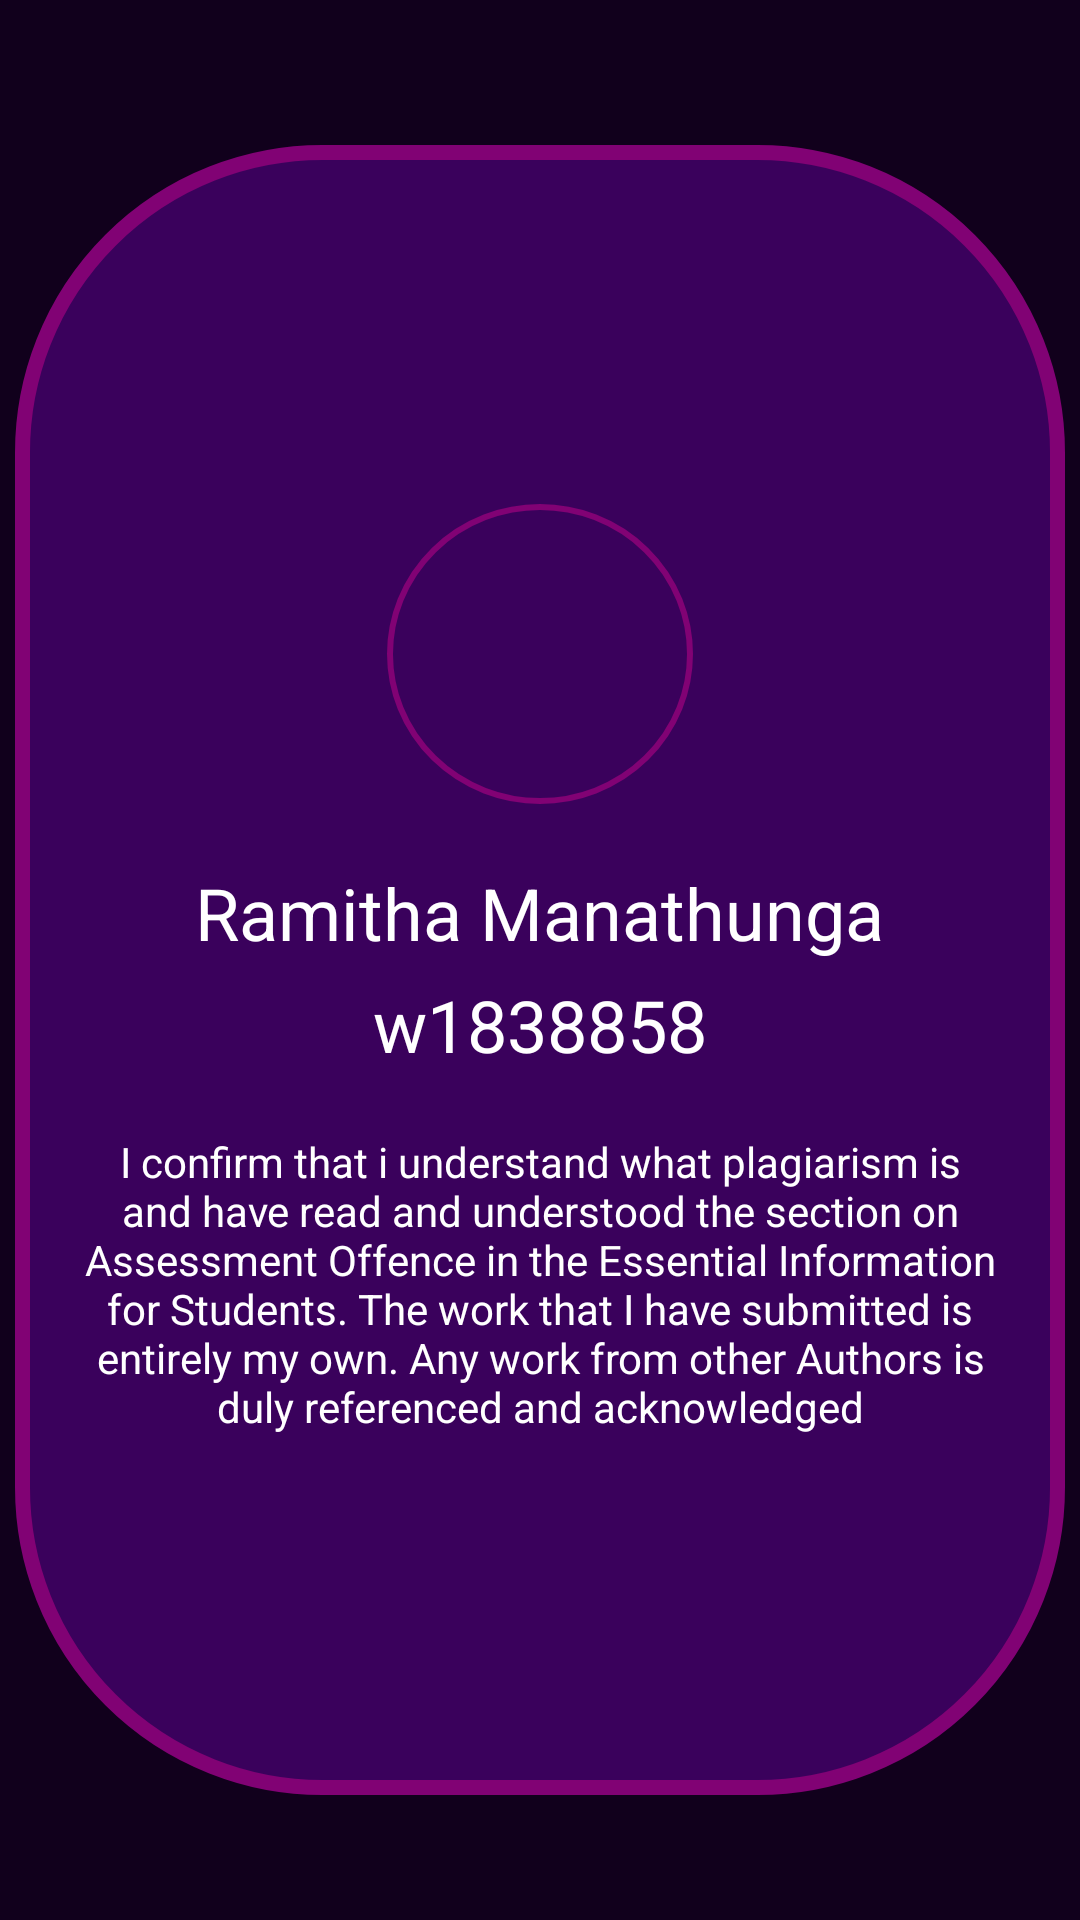

Write the Android layout XML for this screen, with the resource values it uses.
<!-- AndroidManifest.xml: application theme Theme.Quizly -->
<!-- res/layout/about_popup.xml -->
<?xml version="1.0" encoding="utf-8"?>
<androidx.constraintlayout.widget.ConstraintLayout
    xmlns:android="http://schemas.android.com/apk/res/android"
    xmlns:app="http://schemas.android.com/apk/res-auto"
    android:id="@+id/popupPage"
    android:layout_width="match_parent"
    android:layout_height="match_parent"
    android:background="@color/main_background">

    <RelativeLayout
        android:layout_width="350dp"
        android:layout_height="550dp"
        android:background="@drawable/about_back"
        android:gravity="center"
        app:layout_constraintBottom_toBottomOf="parent"
        app:layout_constraintEnd_toEndOf="parent"
        app:layout_constraintHorizontal_bias="0.491"
        app:layout_constraintStart_toStartOf="parent"
        app:layout_constraintTop_toTopOf="parent"
        app:layout_constraintVertical_bias="0.537">

        <ImageView
            android:id="@+id/author_imageIV"
            android:layout_width="100dp"
            android:layout_height="100dp"
            android:layout_centerHorizontal="true"
            android:contentDescription="@string/Author_image"
            android:src="@drawable/author" />

        <TextView
            android:id="@+id/myName"
            android:layout_width="wrap_content"
            android:layout_height="wrap_content"
            android:layout_below="@+id/author_imageIV"
            android:layout_centerHorizontal="true"
            android:layout_marginTop="20dp"
            android:text="@string/myName"
            android:textColor="@color/white"
            android:textSize="24sp" />

        <TextView
            android:id="@+id/studentId"
            android:layout_width="wrap_content"
            android:layout_height="wrap_content"
            android:layout_below="@id/myName"
            android:layout_centerHorizontal="true"
            android:layout_marginTop="5dp"
            android:text="@string/myStudentId"
            android:textColor="@color/white"
            android:textSize="24sp" />

        <TextView
            android:id="@+id/myMessage"
            android:layout_width="wrap_content"
            android:layout_height="wrap_content"
            android:layout_below="@+id/studentId"
            android:layout_marginLeft="20dp"
            android:layout_marginTop="20dp"
            android:layout_marginRight="20dp"
            android:gravity="center_horizontal"
            android:text="@string/message"
            android:textColor="@color/white"
            android:textSize="14sp" />

        <TextView
            android:layout_width="102dp"
            android:layout_height="102dp"
            android:layout_above="@+id/myName"
            android:layout_alignParentTop="true"
            android:layout_centerHorizontal="true"
            android:background="@drawable/author_back" />
    </RelativeLayout>


</androidx.constraintlayout.widget.ConstraintLayout>
<!-- resources referenced by this layout -->
<resources>
  <color name="main_background">#11001c</color>
  <color name="white">#FFFFFFFF</color>
  <!-- drawable about_back (drawable) -->
  <?xml version="1.0" encoding="utf-8"?>
  <selector xmlns:android="http://schemas.android.com/apk/res/android">
  
      <item>
          <shape android:shape="rectangle">
              <solid android:color="#3a015c"/>
              <corners android:radius="100dp"/>
              <stroke android:color="#810274"
                  android:width="5dp"/>
          </shape>
      </item>
  </selector>
  <!-- drawable author_back (drawable) -->
  <?xml version="1.0" encoding="utf-8"?>
  <selector xmlns:android="http://schemas.android.com/apk/res/android">
  
      <item>
          <shape android:shape="oval">
              <stroke android:color="#810274" android:width="2dp"/>
          </shape>
      </item>
  </selector>
  <string name="Author_image">Author_image</string>
  <string name="message">I confirm that i understand what plagiarism is and have read and understood the section on Assessment Offence in the Essential Information for Students. The work that I have submitted is entirely my own. Any work from other Authors is duly referenced and acknowledged</string>
  <string name="myName">Ramitha Manathunga</string>
  <string name="myStudentId">w1838858</string>
  <style name="Theme.Quizly" parent="Theme.Design.Light.NoActionBar">
          
          <item name="colorPrimary">@color/purple_500</item>
          <item name="colorPrimaryVariant">@color/purple_700</item>
          <item name="colorOnPrimary">@color/white</item>
          
          <item name="colorSecondary">@color/teal_200</item>
          <item name="colorSecondaryVariant">@color/teal_700</item>
          <item name="colorOnSecondary">@color/black</item>
          
          <item name="android:statusBarColor" tools:targetApi="l">?attr/colorPrimaryVariant</item>
          
      </style>
  <color name="purple_500">#FF6200EE</color>
  <color name="purple_700">#FF3700B3</color>
  <color name="teal_200">#FF03DAC5</color>
  <color name="teal_700">#FF018786</color>
  <color name="black">#FF000000</color>
</resources>
